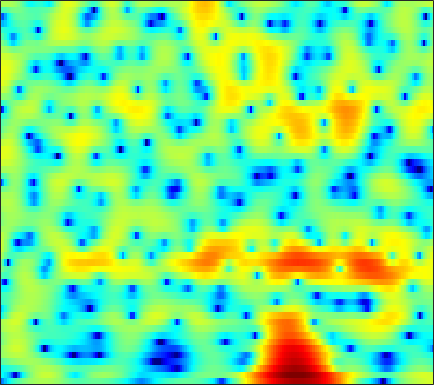

Data behind this chart, as committed beside it:
-14.35, -12.476, -9.767, -7.599, -6.3007, -4.8753, -3.7018, -2.943, -2.0592, -1.2823, -0.59503, -0.13298, 0.4101, 0.88019, 1.1847, 1.5309, 1.7954, 1.9495, 2.0813, 2.1482, 2.158, 2.129, 2.0325, 1.8623
-5.95, -6.729, -7.958, -9.607, -11.33, -14.86, -21.34, -23.31, -14.97, -9.853, -6.449, -4.507, -2.45, -0.8299, 0.1629, 1.239, 2.077, 2.572, 3.069, 3.403, 3.579, 3.612, 3.526, 3.293
-6.492, -5.877, -5.237, -4.774, -4.499, -4.177, -3.844, -3.543, -3.037, -2.41, -1.69, -1.123, -0.3683, 0.3461, 0.8336, 1.399, 1.852, 2.114, 2.358, 2.486, 2.499, 2.438, 2.263, 1.993
-2.271, -1.744, -1.104, -0.551, -0.189, 0.2294, 0.5762, 0.8025, 1.061, 1.284, 1.465, 1.568, 1.659, 1.69, 1.674, 1.597, 1.458, 1.311, 1.062, 0.7542, 0.3915, 0.08247, -0.3833, -0.9095
0.9256, 1.272, 1.715, 2.113, 2.372, 2.651, 2.836, 2.908, 2.913, 2.819, 2.613, 2.38, 1.962, 1.413, 0.9122, 0.1391, -0.7374, -1.438, -2.38, -3.262, -3.987, -4.423, -4.863, -5.224
0.4897, 1.261, 2.135, 2.832, 3.246, 3.661, 3.913, 3.991, 3.933, 3.693, 3.264, 2.809, 2.01, 0.9574, -0.02866, -1.673, -3.819, -5.902, -9.734, -16.16, -29.62, -18.7, -12.61, -9.676
-0.9688, 0.06727, 1.198, 2.073, 2.576, 3.061, 3.358, 3.464, 3.444, 3.246, 2.869, 2.475, 1.807, 0.9799, 0.2618, -0.8136, -1.99, -2.905, -4.074, -5.016, -5.56, -5.681, -5.552, -5.242
-0.2811, 0.4524, 1.285, 1.942, 2.322, 2.663, 2.823, 2.837, 2.723, 2.462, 2.071, 1.696, 1.107, 0.4534, -0.05804, -0.7277, -1.346, -1.758, -2.225, -2.587, -2.857, -2.999, -3.124, -3.195
1.54, 1.986, 2.503, 2.913, 3.147, 3.333, 3.343, 3.223, 2.886, 2.349, 1.605, 0.9135, -0.1609, -1.348, -2.234, -3.252, -3.88, -4.032, -3.913, -3.614, -3.297, -3.114, -2.98, -2.964
1.91, 2.267, 2.807, 3.337, 3.686, 4.049, 4.233, 4.21, 3.918, 3.286, 2.267, 1.196, -0.7641, -3.623, -6.787, -14.44, -24.03, -12.67, -7.387, -4.764, -3.312, -2.724, -2.464, -2.728
-6.277, -4.699, -2.229, -0.1354, 1.09, 2.319, 3.166, 3.577, 3.833, 3.765, 3.387, 2.915, 2.083, 1.095, 0.3344, -0.5384, -1.01, -1.073, -0.9068, -0.6818, -0.5941, -0.7067, -1.149, -1.975
-8.935, -7.399, -4.996, -2.858, -1.497, -0.05344, 1.014, 1.613, 2.194, 2.555, 2.715, 2.721, 2.605, 2.401, 2.218, 1.941, 1.646, 1.421, 1.117, 0.7748, 0.3424, -0.05786, -0.7001, -1.469
-3.915, -3.531, -2.838, -2.063, -1.456, -0.6292, 0.1473, 0.6575, 1.228, 1.679, 2.015, 2.193, 2.325, 2.349, 2.307, 2.19, 1.994, 1.797, 1.469, 1.071, 0.5893, 0.1737, -0.4556, -1.176
-3.66, -3.462, -3.019, -2.403, -1.894, -1.176, -0.4269, 0.1288, 0.8054, 1.365, 1.808, 2.068, 2.314, 2.436, 2.446, 2.382, 2.229, 2.056, 1.747, 1.363, 0.9106, 0.522, -0.07873, -0.791
-6.132, -6.476, -6.336, -5.322, -4.225, -2.708, -1.341, -0.4427, 0.5927, 1.413, 2.014, 2.338, 2.614, 2.736, 2.733, 2.605, 2.369, 2.152, 1.819, 1.448, 1.051, 0.742, 0.3107, -0.171
-11, -17.37, -20.48, -10.4, -6.877, -3.72, -1.481, -0.2186, 1.035, 1.951, 2.571, 2.845, 2.976, 2.872, 2.663, 2.205, 1.597, 1.075, 0.3896, -0.1808, -0.5392, -0.6393, -0.5742, -0.3719
-2.118, -2.811, -3.334, -2.942, -2.224, -1.164, -0.08177, 0.7007, 1.597, 2.229, 2.606, 2.724, 2.604, 2.125, 1.536, 0.4236, -1.141, -2.659, -5.166, -7.904, -9.179, -8.175, -5.731, -3.472
0.3748, -0.7248, -1.935, -2.654, -2.58, -1.807, -0.8078, -0.08148, 0.8489, 1.539, 1.915, 1.985, 1.833, 1.289, 0.5878, -0.7136, -2.529, -4.325, -7.311, -10.49, -12.22, -11.24, -8.336, -5.604
0.1503, -2.937, -9.226, -24.76, -12.52, -6.287, -3.007, -1.406, -0.04081, 0.8793, 1.452, 1.63, 1.604, 1.355, 0.9353, 0.04012, -1.151, -2.228, -4.05, -6.241, -8.788, -10.8, -12.16, -9.145
2.724, 1.059, -0.9515, -2.615, -3.1, -3.108, -2.907, -2.562, -2.128, -1.747, -1.315, -0.9941, -0.7786, -0.6677, -0.6621, -0.8488, -1.27, -1.731, -2.644, -3.915, -5.479, -6.734, -7.192, -5.504
4.001, 2.665, 0.9478, -0.9989, -2.521, -4.485, -6.545, -7.877, -8.601, -8.239, -7.407, -6.676, -5.715, -4.986, -4.405, -3.58, -2.862, -2.396, -1.836, -1.403, -1.009, -0.6483, -0.1072, 0.6027
4.008, 2.829, 1.11, -1.01, -3.086, -6.488, -11.54, -17.5, -21.57, -15.58, -12.95, -12.48, -12.56, -12.37, -11.27, -8.575, -5.734, -3.946, -2.037, -0.5381, 0.6066, 1.32, 2.079, 2.676
3.218, 2.675, 1.679, 0.4999, -0.6232, -2.267, -3.97, -5.228, -6.515, -7.614, -8.739, -9.963, -12.41, -14.45, -13.32, -9.186, -5.65, -3.556, -1.4, 0.1819, 1.375, 2.025, 2.65, 3.03
1.352, 1.628, 1.636, 1.396, 1.104, 0.5144, -0.1192, -0.658, -1.367, -2.043, -2.678, -3.038, -3.387, -3.37, -3.088, -2.386, -1.442, -0.7162, 0.2219, 1.018, 1.615, 1.915, 2.108, 2.051
-0.06499, 0.5801, 1.178, 1.442, 1.525, 1.449, 1.246, 1.041, 0.7002, 0.3675, 0.03355, -0.1584, -0.335, -0.4002, -0.3457, -0.1718, 0.1066, 0.3413, 0.6565, 0.9318, 1.091, 1.121, 0.9922, 0.6047
0.2872, 0.8134, 1.356, 1.694, 1.809, 1.849, 1.72, 1.565, 1.269, 0.9128, 0.5363, 0.2442, -0.08174, -0.3435, -0.4646, -0.5152, -0.4463, -0.3148, -0.09929, 0.1192, 0.2818, 0.3312, 0.2575, -0.02426
1.379, 1.775, 2.11, 2.313, 2.347, 2.255, 2.013, 1.717, 1.21, 0.5475, -0.2146, -0.8469, -1.714, -2.49, -2.945, -3.232, -3.097, -2.75, -2.083, -1.357, -0.6881, -0.2866, 0.08239, 0.2552
2.222, 2.444, 2.65, 2.697, 2.656, 2.429, 2.032, 1.585, 0.7867, -0.2735, -1.66, -2.931, -5.075, -7.775, -10.12, -12.33, -10.82, -8.506, -5.692, -3.485, -1.808, -0.8282, 0.1636, 0.8331
1.743, 1.816, 1.968, 2.035, 2.032, 1.873, 1.502, 1.062, 0.2109, -0.9417, -2.473, -3.864, -6.147, -8.901, -11.17, -13.15, -11.73, -9.397, -6.443, -3.985, -2.01, -0.8161, 0.4678, 1.391
-1.282, -1.16, -0.614, 0.09648, 0.5122, 0.8684, 0.8492, 0.6108, -0.05044, -1.086, -2.473, -3.7, -5.465, -7.136, -8.043, -8.435, -7.719, -6.668, -4.865, -2.999, -1.282, -0.1492, 1.121, 2.113
-16.77, -11.28, -5.409, -2.271, -0.8197, 0.3046, 0.7653, 0.7235, 0.2339, -0.7699, -2.292, -3.859, -6.646, -10.87, -15.81, -20.21, -12.43, -8.672, -5.247, -2.761, -0.8533, 0.3215, 1.574, 2.557
-3.161, -2.896, -1.762, -0.5061, 0.2716, 0.9294, 1.187, 1.106, 0.6673, -0.1481, -1.315, -2.442, -4.181, -6.062, -7.229, -7.747, -6.792, -5.595, -3.889, -2.37, -1.077, -0.263, 0.6544, 1.39
1.99, 1.958, 1.977, 2.085, 2.134, 2.122, 1.955, 1.714, 1.233, 0.5765, -0.2173, -0.8697, -1.749, -2.54, -3, -3.389, -3.461, -3.344, -3.026, -2.627, -2.203, -1.926, -1.581, -1.31
4.045, 3.985, 3.867, 3.715, 3.538, 3.246, 2.82, 2.439, 1.812, 1.095, 0.2769, -0.3517, -1.226, -2.039, -2.599, -3.204, -3.66, -3.874, -4.06, -4.14, -4.228, -4.335, -4.634, -5.106
5.001, 4.967, 4.886, 4.666, 4.439, 3.996, 3.42, 2.883, 2.042, 1.061, -0.04206, -0.9377, -2.201, -3.501, -4.466, -5.629, -6.529, -6.929, -7.049, -6.857, -6.659, -6.643, -7.073, -8.215
4.795, 4.925, 4.961, 4.824, 4.605, 4.108, 3.412, 2.717, 1.609, 0.2487, -1.298, -2.602, -4.466, -6.601, -8.428, -11.45, -15.09, -16.98, -14.66, -11.17, -8.636, -7.397, -6.352, -5.969
2.904, 3.407, 3.796, 3.947, 3.825, 3.414, 2.629, 1.808, 0.3514, -1.515, -3.764, -5.669, -8.132, -10.25, -11.47, -13.04, -14.52, -14.89, -12.85, -9.686, -6.94, -5.31, -3.628, -2.394
-0.1836, 0.8607, 1.897, 2.435, 2.558, 2.361, 1.691, 0.8961, -0.6716, -2.911, -6.143, -9.627, -17.55, -27.75, -16.98, -11.93, -9.324, -7.862, -6.136, -4.551, -3.059, -2.044, -0.8522, 0.1872
-1.943, -0.7887, 0.3579, 1.081, 1.432, 1.534, 1.319, 0.8993, 0.01559, -1.24, -2.864, -4.173, -5.739, -6.449, -6.215, -5.314, -4.193, -3.367, -2.383, -1.473, -0.664, -0.1196, 0.5295, 1.106
-2.526, -1.794, -0.9848, -0.1895, 0.3473, 0.8553, 1.209, 1.286, 1.199, 0.9333, 0.5289, 0.2168, -0.196, -0.4572, -0.5371, -0.5431, -0.434, -0.3468, -0.2264, -0.1157, -0.02247, 0.0673, 0.2055, 0.3245
-5.316, -4.901, -3.683, -2.134, -1.082, 0.1884, 1.102, 1.623, 2.119, 2.384, 2.511, 2.532, 2.461, 2.305, 2.123, 1.817, 1.407, 1.008, 0.3726, -0.3982, -1.211, -1.728, -2.16, -2.194
-22.64, -17.21, -8.363, -4.231, -2.172, -0.2713, 1.014, 1.746, 2.456, 2.973, 3.333, 3.493, 3.62, 3.568, 3.402, 2.992, 2.28, 1.535, 0.1339, -1.875, -4.774, -7.725, -11.55, -9.549
-4.307, -4.234, -3.254, -1.956, -1.184, -0.4132, 0.1741, 0.468, 0.8484, 1.31, 1.808, 2.194, 2.631, 2.921, 3.001, 2.845, 2.361, 1.751, 0.5414, -1.179, -3.43, -5.36, -7.181, -6.517
0.9949, 0.7632, 0.5213, 0.09811, -0.3867, -1.288, -2.573, -3.667, -4.666, -4.349, -2.813, -1.502, -0.0415, 1.025, 1.552, 1.926, 1.989, 1.825, 1.407, 0.8146, 0.1769, -0.2825, -0.7015, -0.7715
3.671, 3.382, 2.712, 1.688, 0.6626, -1.254, -4.279, -7.713, -15.23, -13.12, -6.84, -4.138, -1.759, -0.3096, 0.3897, 0.9963, 1.3, 1.396, 1.384, 1.252, 1.017, 0.8273, 0.5634, 0.2839
5.041, 4.79, 4.212, 3.412, 2.648, 1.399, 0.00223, -1.002, -2.033, -2.437, -2.24, -1.872, -1.446, -1.118, -0.9435, -0.8068, -0.7305, -0.666, -0.6108, -0.5978, -0.6679, -0.7726, -1.03, -1.468
5.512, 5.369, 5.061, 4.585, 4.12, 3.382, 2.591, 1.968, 1.125, 0.3074, -0.5046, -1.149, -2.117, -3.168, -3.961, -4.865, -5.264, -5.198, -4.755, -4.238, -3.862, -3.799, -4.009, -4.511
5.477, 5.498, 5.389, 5.107, 4.797, 4.279, 3.629, 3.051, 2.165, 1.121, -0.1489, -1.338, -3.297, -6.018, -8.887, -14.67, -19.16, -14.59, -10.07, -7.65, -6.452, -6.133, -6.322, -7.11
4.946, 5.048, 5.025, 4.84, 4.608, 4.211, 3.683, 3.21, 2.469, 1.569, 0.4617, -0.5588, -2.164, -4.164, -5.865, -8.037, -9.063, -8.693, -7.432, -6.295, -5.72, -5.707, -6.22, -7.489
3.909, 3.949, 3.817, 3.571, 3.338, 2.99, 2.624, 2.349, 1.964, 1.523, 0.9812, 0.5008, -0.1951, -0.9303, -1.486, -2.119, -2.511, -2.634, -2.676, -2.665, -2.762, -2.942, -3.469, -4.369
2.348, 2.054, 1.5, 0.8255, 0.338, -0.1992, -0.4181, -0.3801, -0.1615, 0.1063, 0.3168, 0.414, 0.3975, 0.2912, 0.1743, 0.0131, -0.1098, -0.1527, -0.1604, -0.145, -0.1185, -0.1293, -0.2304, -0.4229
0.2001, -0.5961, -2.042, -4.078, -6.024, -8.492, -8.646, -7.082, -4.713, -2.886, -1.647, -1.047, -0.6088, -0.4811, -0.4929, -0.5815, -0.6564, -0.6347, -0.4026, 0.01864, 0.5538, 0.9537, 1.475, 1.919
-1.773, -2.632, -4.247, -6.544, -8.969, -12.71, -12.72, -9.893, -6.558, -4.343, -2.999, -2.467, -2.218, -2.501, -3.028, -4.034, -5.061, -5.428, -4.839, -3.237, -1.411, -0.1486, 1.29, 2.423
-3.917, -4.418, -5.019, -5.49, -5.666, -5.659, -5.292, -4.765, -3.941, -3.192, -2.728, -2.635, -2.951, -3.845, -5.059, -7.735, -12.85, -22.14, -15.45, -7.756, -3.675, -1.541, 0.584, 2.17
-9.676, -10.28, -9.12, -7.29, -6.049, -4.745, -3.755, -3.166, -2.562, -2.171, -2.02, -2.058, -2.385, -2.986, -3.588, -4.538, -5.377, -5.606, -5.076, -3.702, -2.034, -0.7856, 0.7056, 1.986
-14.4, -15.63, -11.01, -7.295, -5.471, -3.761, -2.61, -2.045, -1.575, -1.371, -1.367, -1.476, -1.697, -1.986, -2.193, -2.417, -2.504, -2.433, -2.138, -1.634, -0.932, -0.3174, 0.5571, 1.441
-2.628, -2.816, -2.515, -1.868, -1.357, -0.7782, -0.4306, -0.3362, -0.4255, -0.7258, -1.175, -1.573, -2.053, -2.422, -2.601, -2.67, -2.607, -2.524, -2.368, -2.203, -1.98, -1.753, -1.226, -0.4079
2.058, 2.089, 2.147, 2.175, 2.159, 1.99, 1.597, 1.146, 0.2861, -0.8869, -2.376, -3.62, -5.253, -6.259, -6.322, -5.718, -4.946, -4.53, -4.371, -4.721, -5.665, -6.624, -7.401, -6.098
